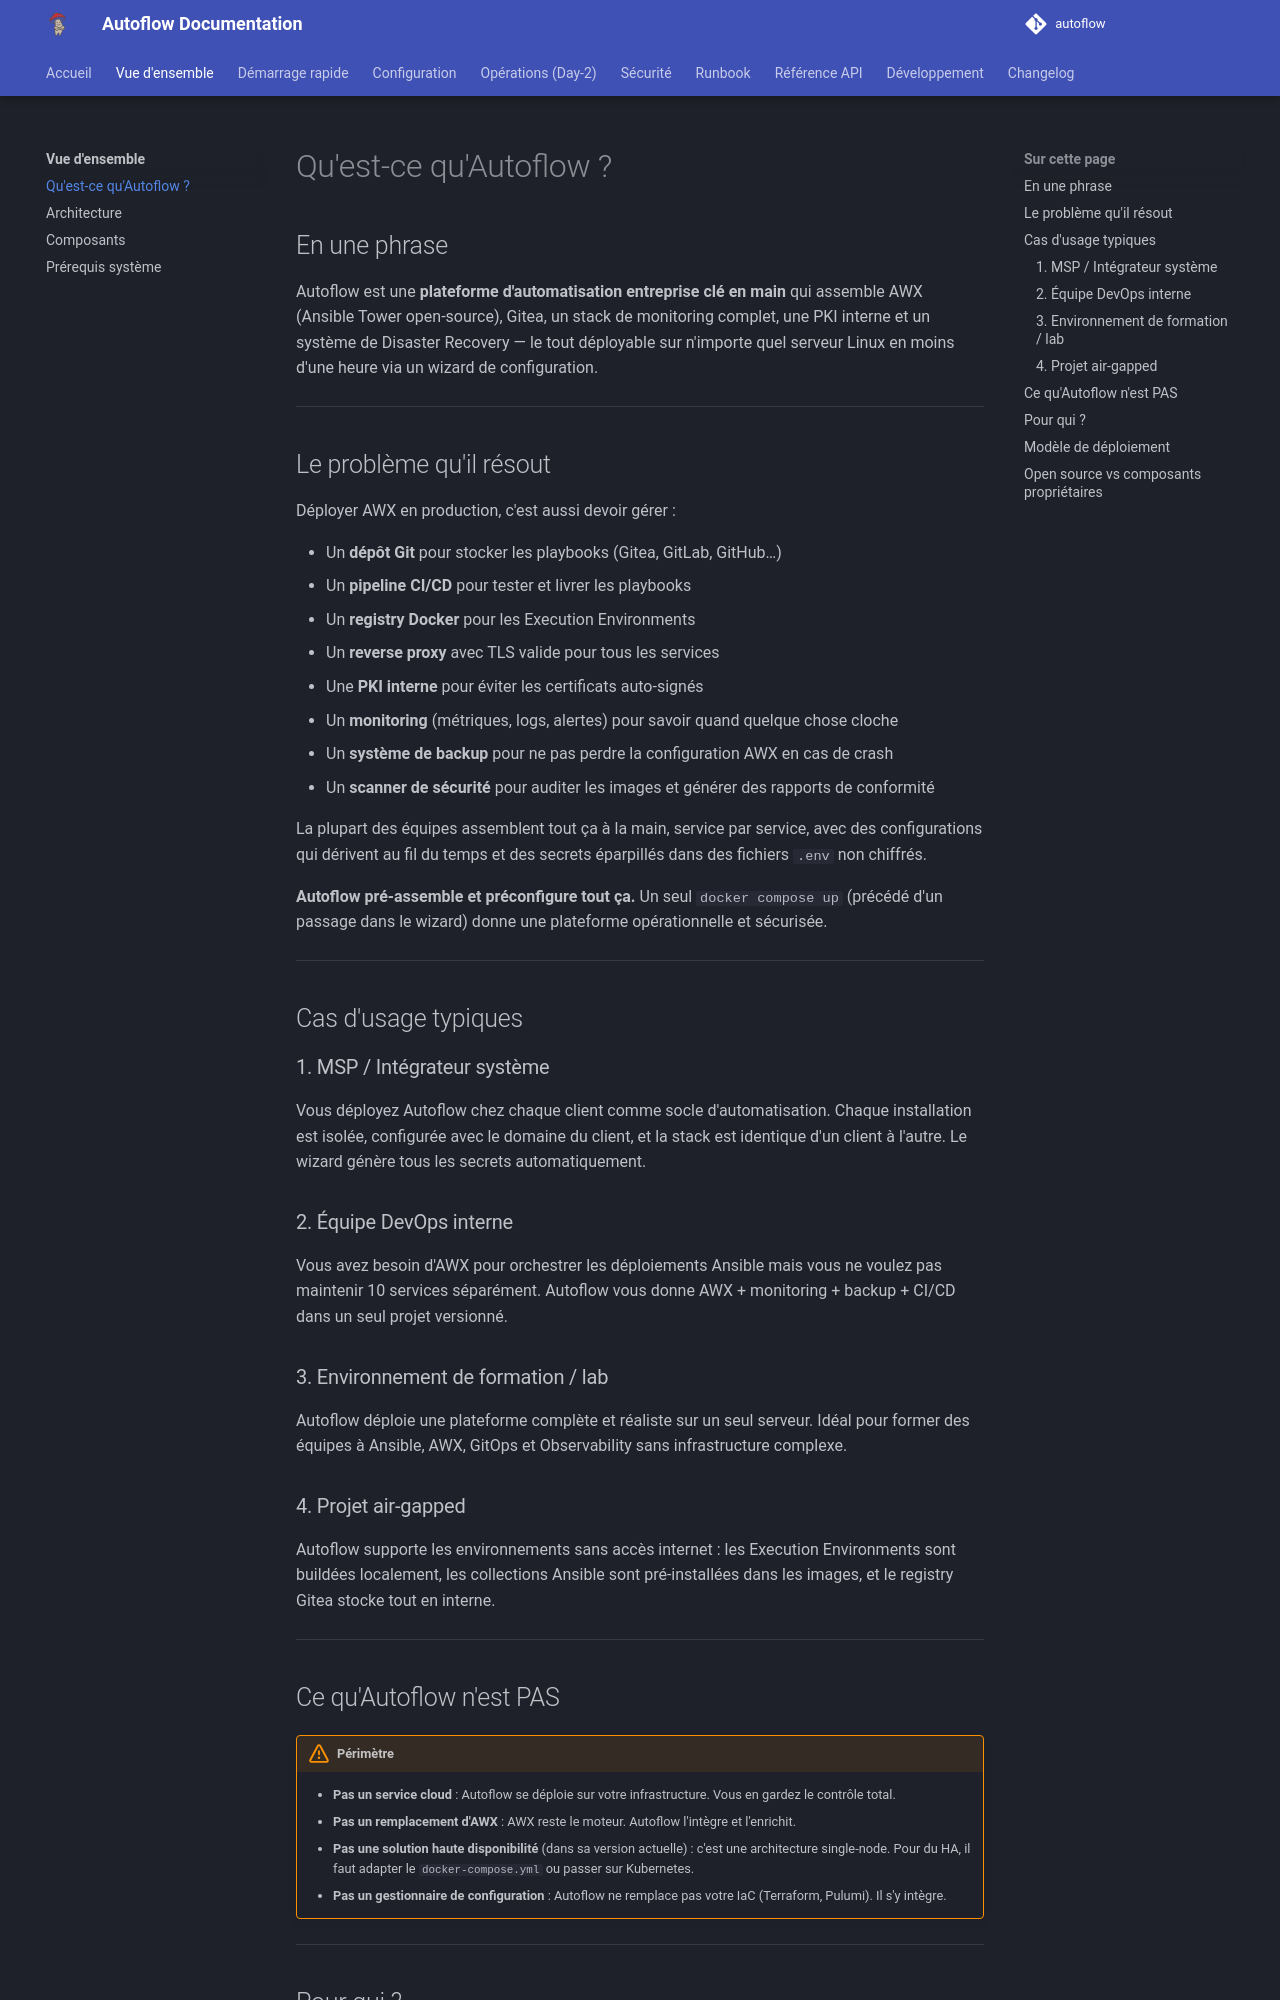

repository: Teachmemore-Ressources/autoflow · page: overview/what-is-autoflow/index.html · generator: mkdocs

---
title: Qu'est-ce qu'Autoflow ?
---

# Qu'est-ce qu'Autoflow ?

## En une phrase

Autoflow est une **plateforme d'automatisation entreprise clé en main** qui assemble AWX (Ansible Tower open-source), Gitea, un stack de monitoring complet, une PKI interne et un système de Disaster Recovery — le tout déployable sur n'importe quel serveur Linux en moins d'une heure via un wizard de configuration.

---

## Le problème qu'il résout

Déployer AWX en production, c'est aussi devoir gérer :

- Un **dépôt Git** pour stocker les playbooks (Gitea, GitLab, GitHub…)
- Un **pipeline CI/CD** pour tester et livrer les playbooks
- Un **registry Docker** pour les Execution Environments
- Un **reverse proxy** avec TLS valide pour tous les services
- Une **PKI interne** pour éviter les certificats auto-signés
- Un **monitoring** (métriques, logs, alertes) pour savoir quand quelque chose cloche
- Un **système de backup** pour ne pas perdre la configuration AWX en cas de crash
- Un **scanner de sécurité** pour auditer les images et générer des rapports de conformité

La plupart des équipes assemblent tout ça à la main, service par service, avec des configurations qui dérivent au fil du temps et des secrets éparpillés dans des fichiers `.env` non chiffrés.

**Autoflow pré-assemble et préconfigure tout ça.** Un seul `docker compose up` (précédé d'un passage dans le wizard) donne une plateforme opérationnelle et sécurisée.

---

## Cas d'usage typiques

### 1. MSP / Intégrateur système
Vous déployez Autoflow chez chaque client comme socle d'automatisation. Chaque installation est isolée, configurée avec le domaine du client, et la stack est identique d'un client à l'autre. Le wizard génère tous les secrets automatiquement.

### 2. Équipe DevOps interne
Vous avez besoin d'AWX pour orchestrer les déploiements Ansible mais vous ne voulez pas maintenir 10 services séparément. Autoflow vous donne AWX + monitoring + backup + CI/CD dans un seul projet versionné.

### 3. Environnement de formation / lab
Autoflow déploie une plateforme complète et réaliste sur un seul serveur. Idéal pour former des équipes à Ansible, AWX, GitOps et Observability sans infrastructure complexe.

### 4. Projet air-gapped
Autoflow supporte les environnements sans accès internet : les Execution Environments sont buildées localement, les collections Ansible sont pré-installées dans les images, et le registry Gitea stocke tout en interne.

---
